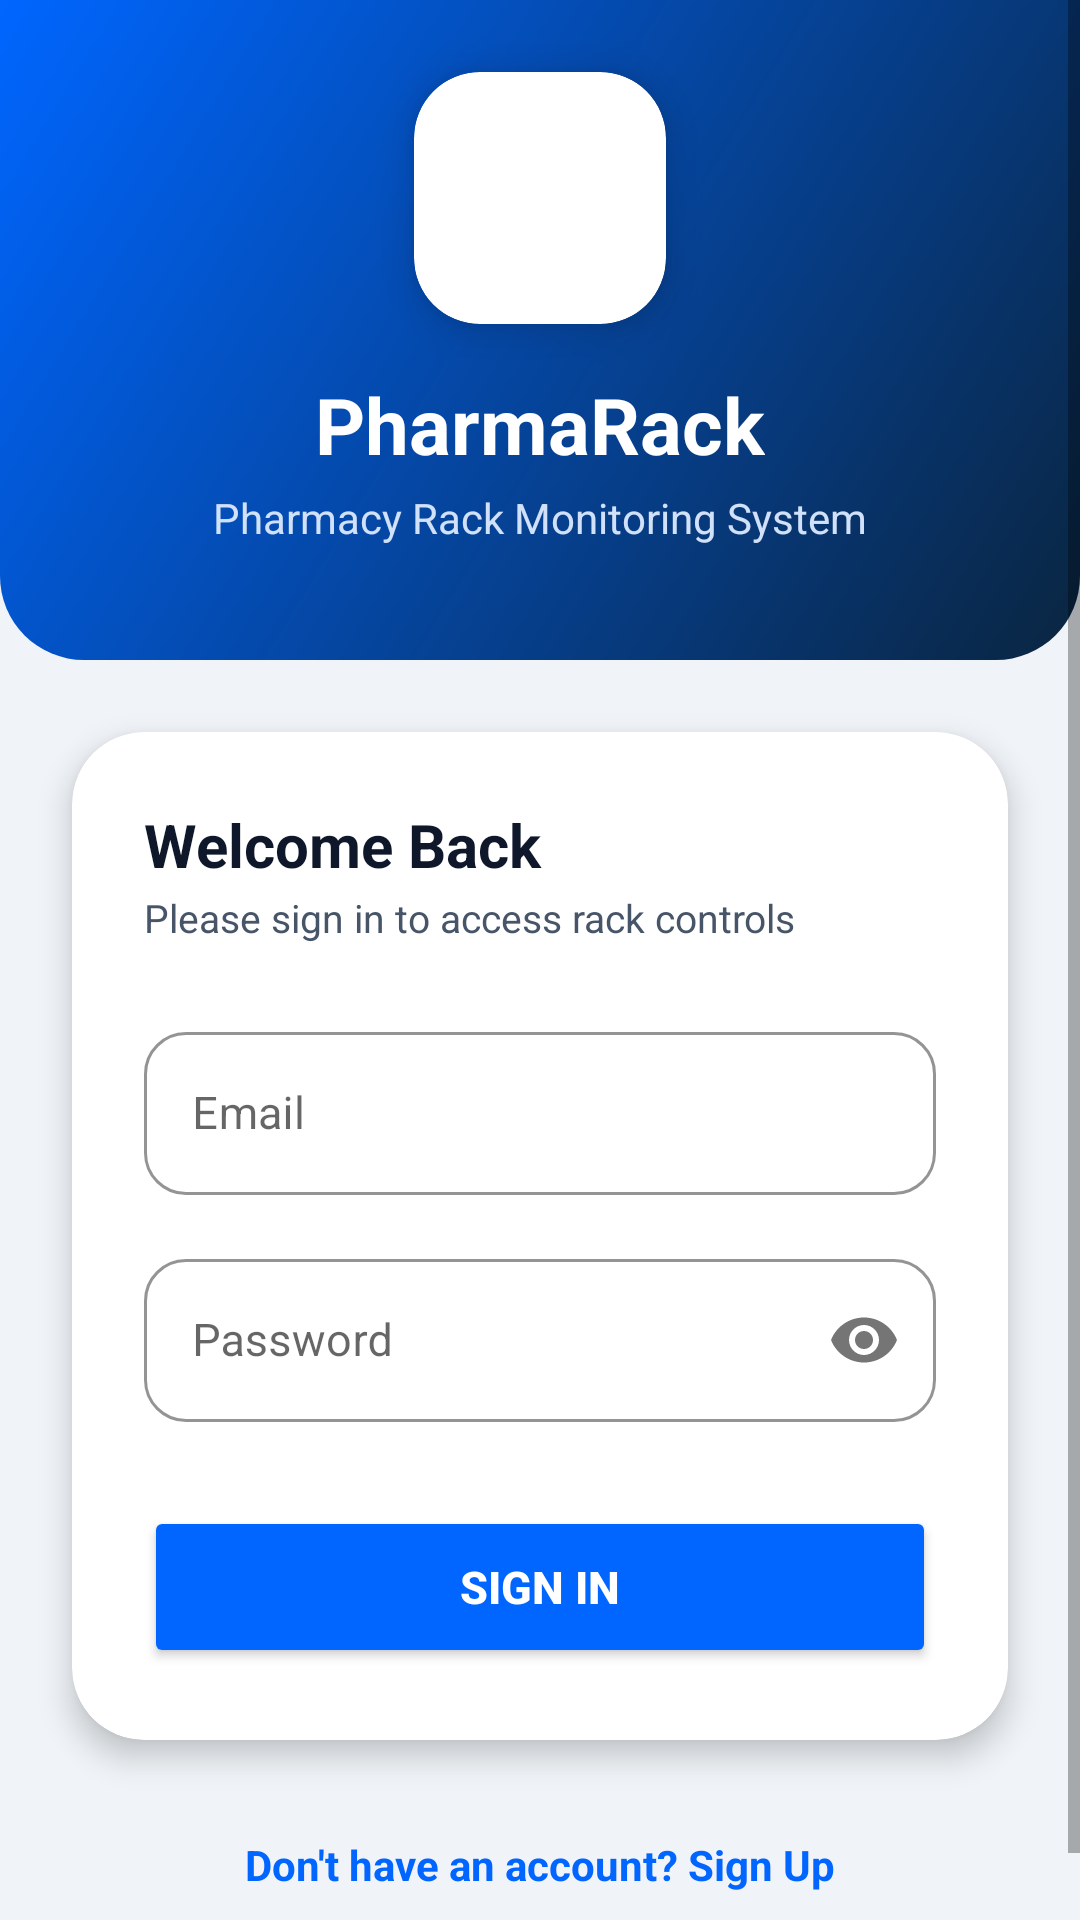

Reconstruct the res/layout file that produces this screen, plus the resources it refers to.
<!-- AndroidManifest.xml: application theme Theme.PharmaRack -->
<!-- res/layout/activity_login.xml -->
<?xml version="1.0" encoding="utf-8"?>
<ScrollView xmlns:android="http://schemas.android.com/apk/res/android"
    xmlns:app="http://schemas.android.com/apk/res-auto"
    android:layout_width="match_parent"
    android:layout_height="match_parent"
    android:background="@color/background_gray"
    android:fillViewport="true"
    android:fitsSystemWindows="true">

    <androidx.constraintlayout.widget.ConstraintLayout
        android:layout_width="match_parent"
        android:layout_height="wrap_content"
        android:paddingBottom="24dp">

        
        <View
            android:id="@+id/topBanner"
            android:layout_width="match_parent"
            android:layout_height="220dp"
            android:background="@drawable/bg_top_bar"
            app:layout_constraintTop_toTopOf="parent" />

        
        <androidx.cardview.widget.CardView
            android:id="@+id/logoContainer"
            android:layout_width="84dp"
            android:layout_height="84dp"
            android:layout_marginTop="24dp"
            app:cardBackgroundColor="@color/white"
            app:cardCornerRadius="22dp"
            app:cardElevation="8dp"
            app:layout_constraintEnd_toEndOf="parent"
            app:layout_constraintStart_toStartOf="parent"
            app:layout_constraintTop_toTopOf="parent">

            <ImageView
                android:layout_width="match_parent"
                android:layout_height="match_parent"
                android:padding="6dp"
                android:scaleType="fitCenter"
                android:src="@drawable/ic_logo" />
        </androidx.cardview.widget.CardView>

        <TextView
            android:id="@+id/tvLoginTitle"
            android:layout_width="wrap_content"
            android:layout_height="wrap_content"
            android:layout_marginTop="16dp"
            android:text="PharmaRack"
            android:textColor="@color/white"
            android:textSize="26sp"
            android:textStyle="bold"
            app:layout_constraintEnd_toEndOf="parent"
            app:layout_constraintStart_toStartOf="parent"
            app:layout_constraintTop_toBottomOf="@id/logoContainer" />

        <TextView
            android:id="@+id/tvLoginSubtitle"
            android:layout_width="wrap_content"
            android:layout_height="wrap_content"
            android:layout_marginTop="4dp"
            android:text="Pharmacy Rack Monitoring System"
            android:textColor="#D0E1F9"
            android:textSize="14sp"
            app:layout_constraintEnd_toEndOf="parent"
            app:layout_constraintStart_toStartOf="parent"
            app:layout_constraintTop_toBottomOf="@id/tvLoginTitle" />

        
        <androidx.cardview.widget.CardView
            android:id="@+id/cardForm"
            android:layout_width="match_parent"
            android:layout_height="wrap_content"
            android:layout_marginHorizontal="24dp"
            android:layout_marginTop="24dp"
            app:cardBackgroundColor="@color/white"
            app:cardCornerRadius="24dp"
            app:cardElevation="6dp"
            app:layout_constraintWidth_max="480dp"
            app:layout_constraintEnd_toEndOf="parent"
            app:layout_constraintStart_toStartOf="parent"
            app:layout_constraintTop_toBottomOf="@id/topBanner">

            <LinearLayout
                android:layout_width="match_parent"
                android:layout_height="wrap_content"
                android:orientation="vertical"
                android:padding="24dp">

                <TextView
                    android:layout_width="wrap_content"
                    android:layout_height="wrap_content"
                    android:text="Welcome Back"
                    android:textColor="@color/text_primary"
                    android:textSize="20sp"
                    android:textStyle="bold" />

                <TextView
                    android:layout_width="wrap_content"
                    android:layout_height="wrap_content"
                    android:layout_marginTop="2dp"
                    android:text="Please sign in to access rack controls"
                    android:textColor="@color/text_secondary"
                    android:textSize="13sp" />

                <com.google.android.material.textfield.TextInputLayout
                    android:id="@+id/tilEmail"
                    style="@style/Widget.MaterialComponents.TextInputLayout.OutlinedBox"
                    android:layout_width="match_parent"
                    android:layout_height="wrap_content"
                    android:layout_marginTop="24dp"
                    android:hint="Email"
                    app:boxCornerRadiusBottomEnd="14dp"
                    app:boxCornerRadiusBottomStart="14dp"
                    app:boxCornerRadiusTopEnd="14dp"
                    app:boxCornerRadiusTopStart="14dp"
                    app:boxStrokeColor="@color/primary_blue"
                    app:hintTextColor="@color/primary_blue"
                    app:startIconDrawable="@drawable/ic_users"
                    app:startIconTint="@color/hint_gray">

                    <com.google.android.material.textfield.TextInputEditText
                        android:id="@+id/etEmail"
                        android:layout_width="match_parent"
                        android:layout_height="wrap_content"
                        android:inputType="textEmailAddress"
                        android:textColor="@color/text_primary"
                        android:textSize="15sp" />
                </com.google.android.material.textfield.TextInputLayout>

                <com.google.android.material.textfield.TextInputLayout
                    android:id="@+id/tilPassword"
                    style="@style/Widget.MaterialComponents.TextInputLayout.OutlinedBox"
                    android:layout_width="match_parent"
                    android:layout_height="wrap_content"
                    android:layout_marginTop="16dp"
                    android:hint="Password"
                    app:boxCornerRadiusBottomEnd="14dp"
                    app:boxCornerRadiusBottomStart="14dp"
                    app:boxCornerRadiusTopEnd="14dp"
                    app:boxCornerRadiusTopStart="14dp"
                    app:boxStrokeColor="@color/primary_blue"
                    app:hintTextColor="@color/primary_blue"
                    app:passwordToggleEnabled="true">

                    <com.google.android.material.textfield.TextInputEditText
                        android:id="@+id/etPassword"
                        android:layout_width="match_parent"
                        android:layout_height="wrap_content"
                        android:inputType="textPassword"
                        android:textColor="@color/text_primary"
                        android:textSize="15sp" />
                </com.google.android.material.textfield.TextInputLayout>

                <Button
                    android:id="@+id/btnLogin"
                    android:layout_width="match_parent"
                    android:layout_height="54dp"
                    android:layout_marginTop="28dp"
                    android:backgroundTint="@color/primary_blue"
                    android:text="Sign In"
                    android:textColor="@color/white"
                    android:textSize="15sp"
                    android:textStyle="bold"
                    app:cornerRadius="27dp"
                    app:elevation="4dp" />

            </LinearLayout>
        </androidx.cardview.widget.CardView>

        <TextView
            android:id="@+id/tvGoToSignUp"
            android:layout_width="wrap_content"
            android:layout_height="wrap_content"
            android:layout_marginTop="24dp"
            android:padding="8dp"
            android:text="Don't have an account? Sign Up"
            android:textColor="@color/primary_blue"
            android:textSize="14sp"
            android:textStyle="bold"
            app:layout_constraintEnd_toEndOf="parent"
            app:layout_constraintStart_toStartOf="parent"
            app:layout_constraintTop_toBottomOf="@id/cardForm" />

    </androidx.constraintlayout.widget.ConstraintLayout>
</ScrollView>
<!-- resources referenced by this layout -->
<resources>
  <color name="background_gray">#F0F4F8</color>
  <color name="hint_gray">#94A3B8</color>
  <color name="primary_blue">#0066FF</color>
  <color name="text_primary">#0F172A</color>
  <color name="text_secondary">#475569</color>
  <color name="white">#FFFFFF</color>
  <!-- drawable bg_top_bar (drawable) -->
  <?xml version="1.0" encoding="utf-8"?>
  <shape xmlns:android="http://schemas.android.com/apk/res/android">
      <gradient
          android:startColor="#0A2540"
          android:endColor="#0066FF"
          android:angle="135" />
      <corners
          android:bottomLeftRadius="28dp"
          android:bottomRightRadius="28dp" />
  </shape>
  <style name="Theme.PharmaRack" parent="Theme.MaterialComponents.Light.NoActionBar">
          <item name="colorPrimary">@color/primary_blue</item>
          <item name="colorPrimaryVariant">@color/primary_navy</item>
          <item name="colorOnPrimary">@color/white</item>
          <item name="colorSecondary">@color/primary_cyan</item>
          <item name="colorOnSecondary">@color/primary_navy</item>
          <item name="android:statusBarColor">@color/primary_navy</item>
          <item name="android:windowBackground">@color/background_gray</item>
      </style>
  <color name="primary_navy">#0A2540</color>
  <color name="primary_cyan">#00D4B2</color>
</resources>
